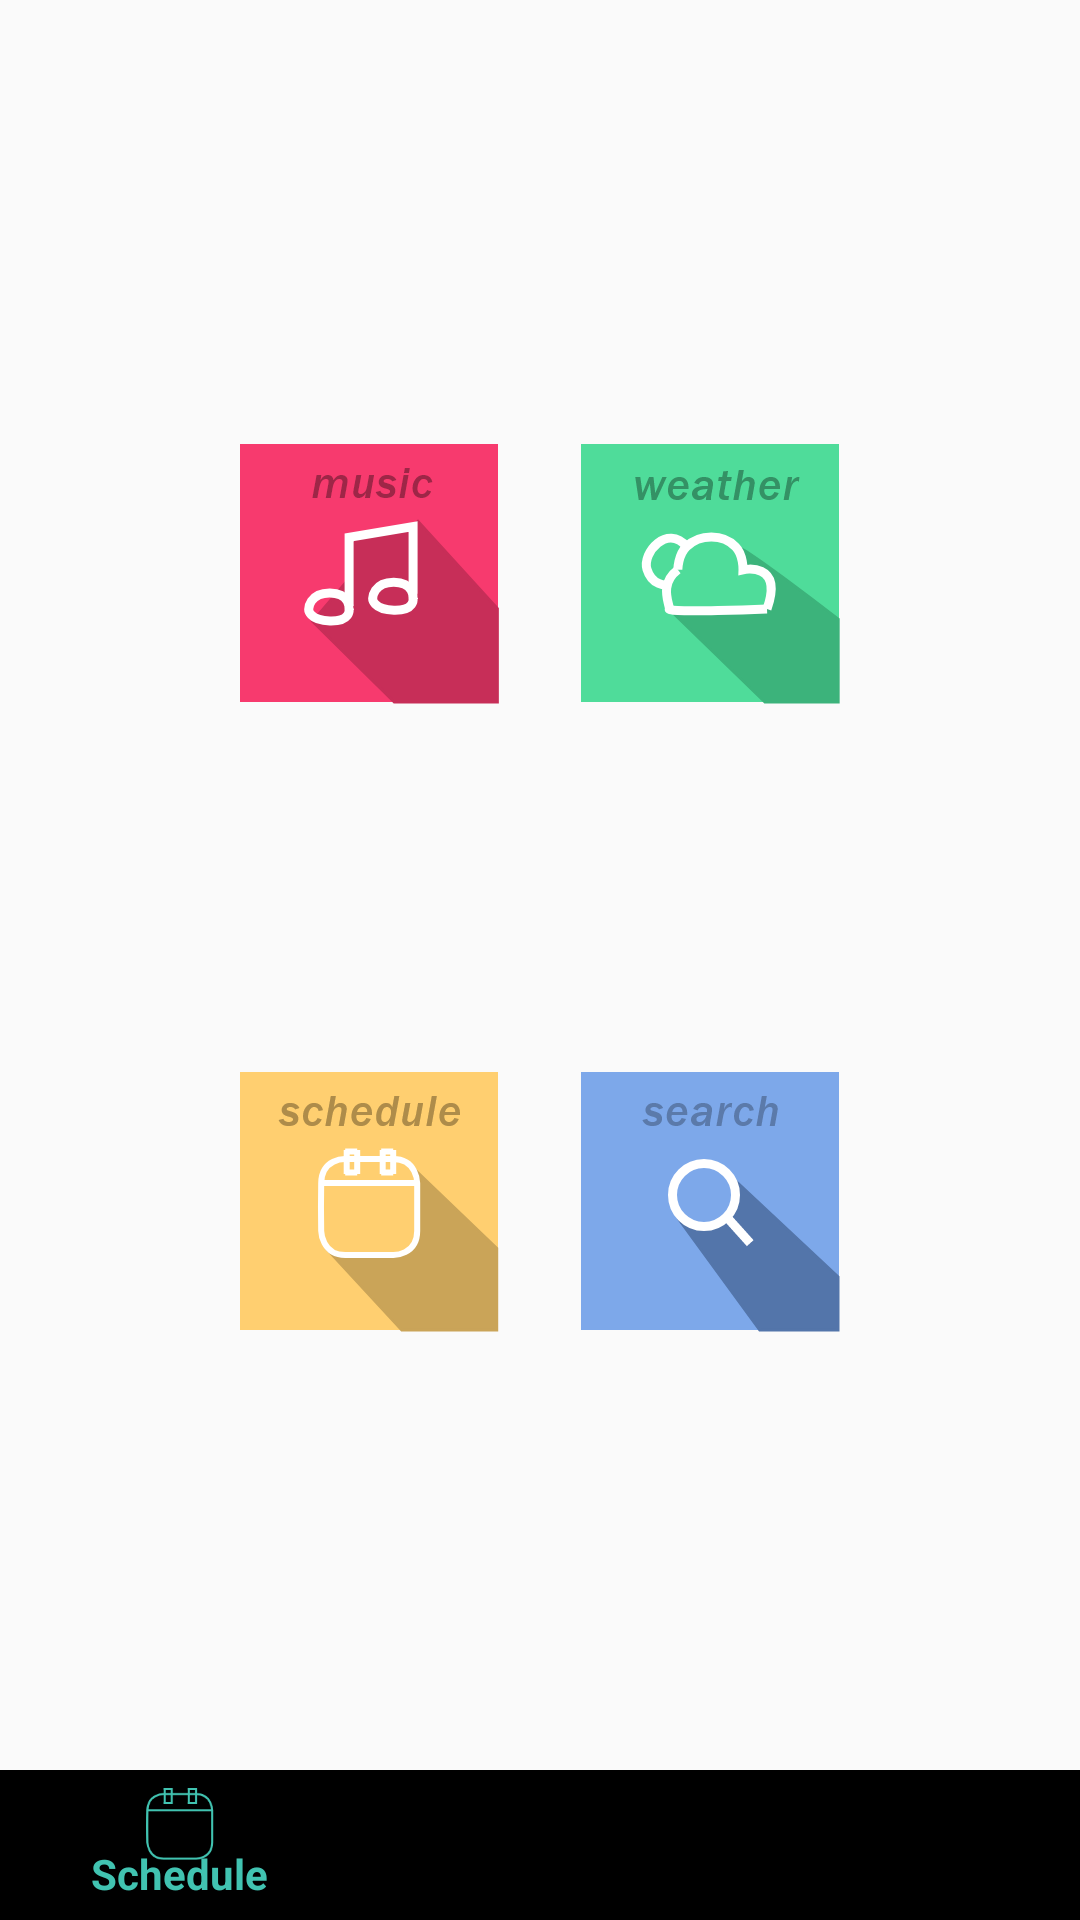

Here is an Android app screen rendered from its layout file. Give the layout XML and the strings, colors and styles it references.
<!-- AndroidManifest.xml: application theme CalendarAppTheme -->
<!-- res/layout/activity_etc.xml -->
<?xml version="1.0" encoding="utf-8"?>
<android.support.design.widget.CoordinatorLayout xmlns:android="http://schemas.android.com/apk/res/android"
    xmlns:app="http://schemas.android.com/apk/res-auto"
    xmlns:tools="http://schemas.android.com/tools"
    android:layout_width="match_parent"
    android:layout_height="match_parent">


    <RelativeLayout
        android:id="@+id/etcLayout"
        android:layout_width="match_parent"
        android:layout_height="match_parent">

        <android.support.constraint.ConstraintLayout
            android:layout_width="match_parent"
            android:layout_height="match_parent"
            android:layout_alignParentStart="true"
            android:layout_alignParentTop="true">


            <ImageView
                android:id="@+id/imageView5"
                android:layout_width="wrap_content"
                android:layout_height="wrap_content"
                android:layout_marginBottom="196dp"
                android:layout_marginEnd="80dp"
                app:layout_constraintBottom_toBottomOf="parent"
                app:layout_constraintEnd_toEndOf="parent"
                app:srcCompat="@drawable/search_btn" />

            <ImageView
                android:id="@+id/imageView3"
                android:layout_width="wrap_content"
                android:layout_height="wrap_content"
                android:layout_marginBottom="196dp"
                android:layout_marginStart="80dp"
                app:layout_constraintBottom_toBottomOf="parent"
                app:layout_constraintStart_toStartOf="parent"
                app:srcCompat="@drawable/schedule_btn" />

            <ImageView
                android:id="@+id/imageView2"
                android:layout_width="wrap_content"
                android:layout_height="wrap_content"
                android:layout_marginEnd="80dp"
                android:layout_marginTop="148dp"
                app:layout_constraintEnd_toEndOf="parent"
                app:layout_constraintTop_toTopOf="parent"
                app:srcCompat="@drawable/weather_btn" />

            <ImageView
                android:id="@+id/imageView"
                android:layout_width="wrap_content"
                android:layout_height="wrap_content"
                android:layout_marginStart="80dp"
                android:layout_marginTop="148dp"
                app:layout_constraintStart_toStartOf="parent"
                app:layout_constraintTop_toTopOf="parent"
                app:srcCompat="@drawable/music_btn" />
        </android.support.constraint.ConstraintLayout>


        <android.support.design.widget.CoordinatorLayout
            android:id="@+id/bottomBar"
            android:layout_width="match_parent"
            android:layout_height="50dp"
            android:layout_alignParentBottom="true">

            <android.support.design.widget.BottomNavigationView
                android:id="@+id/bottomNavView_Bar"
                android:layout_width="match_parent"
                android:layout_height="match_parent"
                android:background="@drawable/white_grey_border_top"
                app:menu="@menu/bottom_navigation_menu"></android.support.design.widget.BottomNavigationView>

        </android.support.design.widget.CoordinatorLayout>


    </RelativeLayout>

</android.support.design.widget.CoordinatorLayout>
<!-- resources referenced by this layout -->
<resources>
  <!-- drawable music_btn: png bitmap (drawable-hdpi, 4402 bytes) -->
  <!-- drawable schedule_btn: png bitmap (drawable-hdpi, 4106 bytes) -->
  <!-- drawable search_btn: png bitmap (drawable-hdpi, 4389 bytes) -->
  <!-- drawable weather_btn: png bitmap (drawable-hdpi, 5130 bytes) -->
  <style name="CalendarAppTheme" parent="Base.CalendarAppTheme">
  
      </style>
  <style name="Base.CalendarAppTheme" parent="Theme.AppCompat.Light.NoActionBar">
          <item name="colorPrimary">@color/colorPrimary</item>
          <item name="colorPrimaryDark">@color/colorPrimaryDark</item>
          <item name="colorAccent">@color/colorAccent</item>
          <item name="light_dark">@color/dark</item>
          <item name="settings_titleText">?android:attr/textAppearanceLargeInverse</item>
          <item name="month_header_bgcolor">@color/month_other_bgcolor</item>
          <item name="agenda_general_bgcolor">@color/agenda_general_background_color</item>
          <item name="agenda_day_item_text_color">@color/agenda_day_item_text_color</item>
          <item name="edit_event_bgcolor">@color/edit_event_color</item>
          <item name="editEvent_small_color">@color/edit_event_small</item>
          <item name="recurrence_picker_bgcolor_up">@android:color/white</item>
          <item name="recurrence_picker_bgcolor">@color/recurrence_picker_background</item>
          <item name="done_text_recurrence">@color/recurrence_done_text_color</item>
          <item name="spinner_privacy_presence_bgcolor">@color/spinner_privacy_popupBackground</item>
          <item name="event_info_bgcolor">@color/background_color</item>
          <item name="event_info_scrollview_bgcolor">@android:color/white</item>
          <item name="event_info_organizer_color">@color/event_info_organizer_color</item>
          <item name="event_info_description_color">@color/event_info_description_color</item>
          <item name="event_info_body_color">@color/event_info_body_color</item>
          <item name="event_info_label_color">@color/event_info_label_color</item>
          <item name="android:itemBackground">@android:color/white</item>
          <item name="create_event_date_color">@color/create_event_date_color</item>
          <item name="calendar_owner_text_color">@color/calendar_owner_text_color</item>
          <item name="calendar_date_banner_bgcolor">@color/calendar_date_banner_background</item>
          <item name="app_bar_color">@color/colorPrimary</item>
          <item name="autoCompleteTextViewStyle">@style/actionbar_cursor</item>
          <item name="minus_button">@drawable/ic_menu_remove_field_holo_light</item>
          <item name="ic_menu_email">@drawable/ic_menu_email_holo_light</item>
      </style>
  <color name="colorPrimary">#41c3b1</color>
  <color name="colorPrimaryDark">#388d7f</color>
  <color name="colorAccent">#1dc1ab</color>
  <color name="dark">#000000</color>
  <color name="month_other_bgcolor">#FFEEEEEE</color>
  <color name="agenda_general_background_color">#FFEEEEEE</color>
  <color name="agenda_day_item_text_color">#FF666666</color>
  <color name="edit_event_color">#fafafa</color>
  <color name="edit_event_small">#000000</color>
  <color name="recurrence_picker_background">#fff2f2f2</color>
  <color name="spinner_privacy_popupBackground">#ffffff</color>
  <color name="background_color">#fafafa</color>
  <color name="event_info_organizer_color">#FF666666</color>
  <color name="event_info_description_color">#FF666666</color>
  <color name="event_info_body_color">#FF666666</color>
  <color name="event_info_label_color">#FF999999</color>
  <color name="create_event_date_color">#FF000000</color>
  <color name="calendar_owner_text_color">#777777</color>
  <color name="calendar_date_banner_background">#eeeeee</color>
  <style name="actionbar_cursor" parent="Widget.AppCompat.AutoCompleteTextView">
          <item name="android:textCursorDrawable">@drawable/actionbar_cursor</item>
      </style>
</resources>
